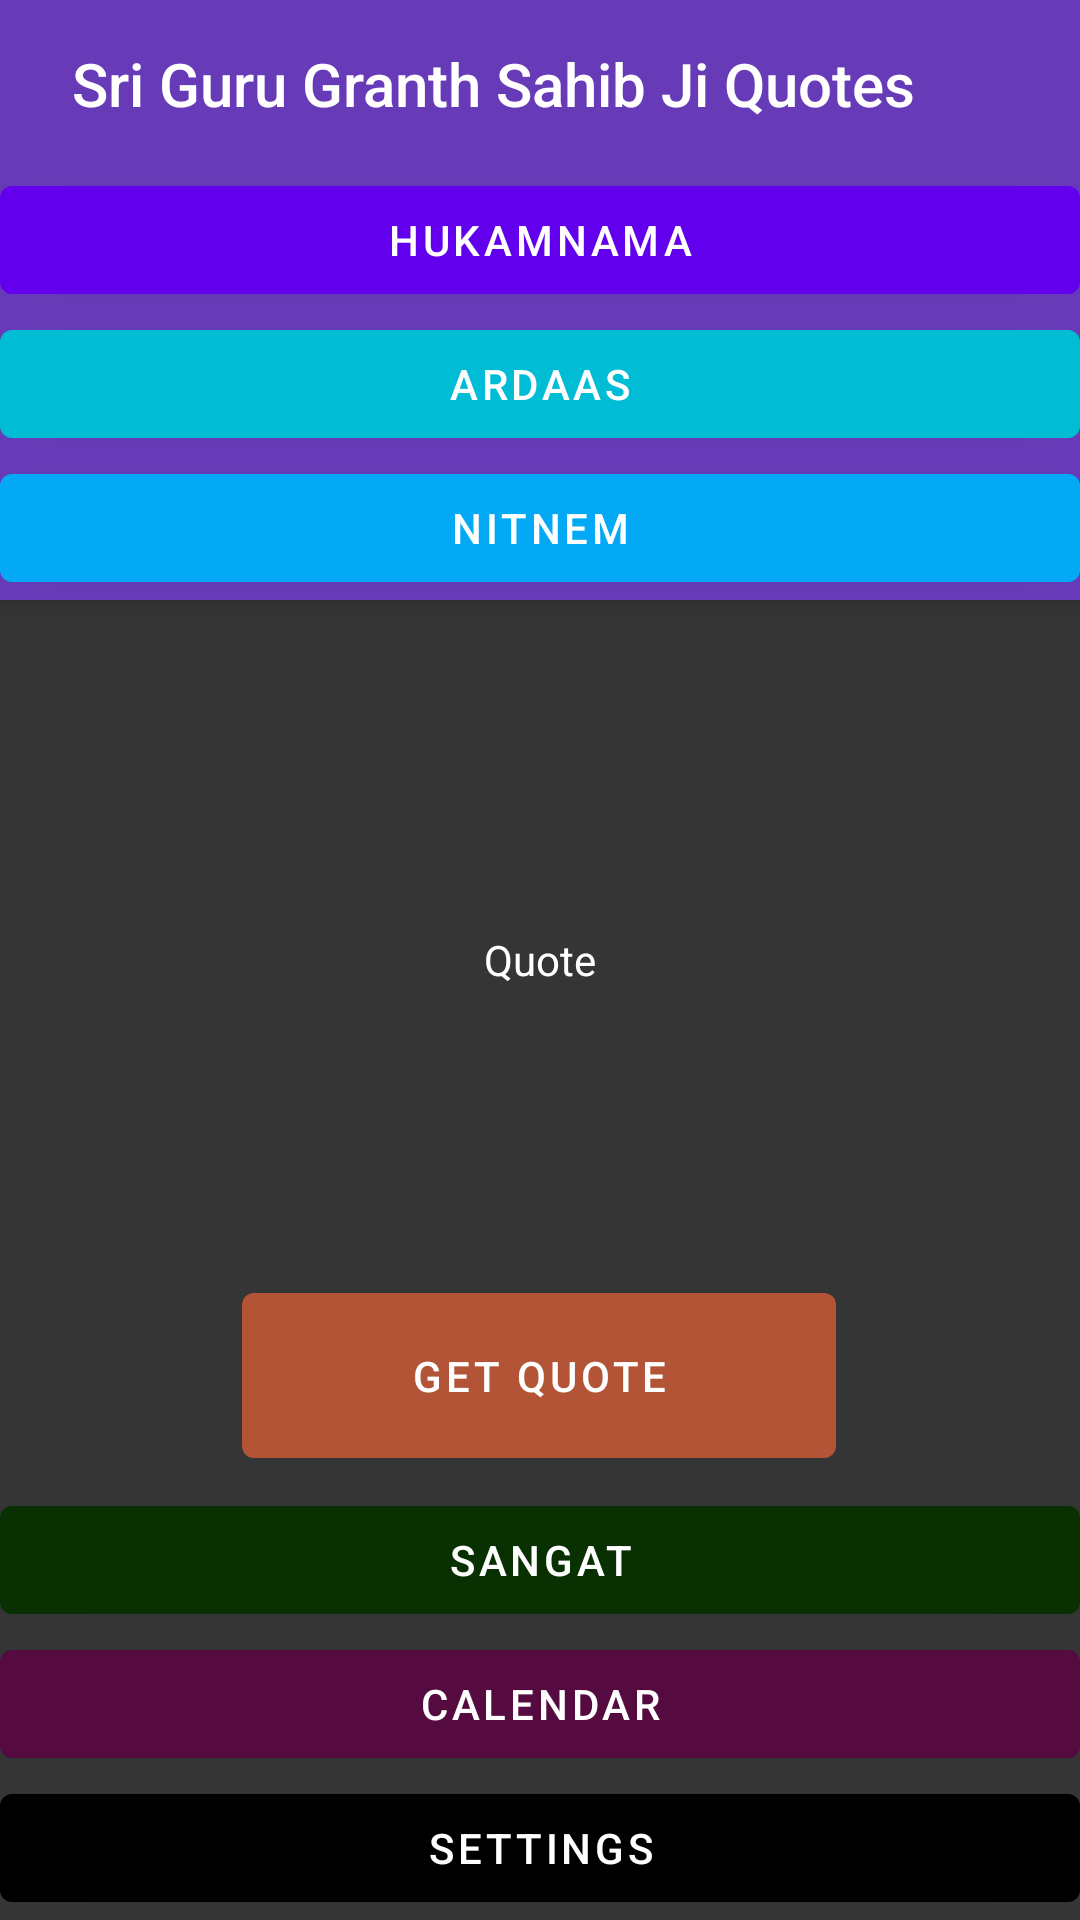

Produce the Android XML layout that renders to this screen, including the resource entries it uses.
<!-- AndroidManifest.xml: activity theme Theme.SriGuruGranthSahibJiQuotes.NoActionBar -->
<!-- res/layout/activity_main.xml -->
<?xml version="1.0" encoding="utf-8"?>
<androidx.coordinatorlayout.widget.CoordinatorLayout xmlns:android="http://schemas.android.com/apk/res/android"
    xmlns:app="http://schemas.android.com/apk/res-auto"
    xmlns:tools="http://schemas.android.com/tools"
    android:layout_width="match_parent"
    android:layout_height="match_parent"
    tools:context=".MainActivity">

    <androidx.constraintlayout.widget.ConstraintLayout
        android:id="@+id/constraintLayout2"
        android:layout_width="match_parent"
        android:layout_height="match_parent">

        <Button
            android:id="@+id/button8"
            android:layout_width="match_parent"
            android:layout_height="wrap_content"
            android:layout_marginBottom="48dp"
            android:text="@string/message_calendar"
            app:backgroundTint="#550A40"
            app:layout_constraintBottom_toBottomOf="parent"
            app:layout_constraintEnd_toEndOf="parent"
            app:layout_constraintHorizontal_bias="0.0"
            app:layout_constraintStart_toStartOf="parent" />

        <Button
            android:id="@+id/button22"
            android:layout_width="match_parent"
            android:layout_height="wrap_content"
            android:layout_marginBottom="96dp"
            android:text="@string/message_sangat"
            app:backgroundTint="#083001"
            app:layout_constraintBottom_toBottomOf="parent"
            app:layout_constraintEnd_toEndOf="parent"
            app:layout_constraintHorizontal_bias="0.0"
            app:layout_constraintStart_toStartOf="parent" />

        <Button
            android:id="@+id/button7"
            android:layout_width="198dp"
            android:layout_height="67dp"
            android:layout_marginBottom="148dp"
            android:text="@string/message_quote"
            app:backgroundTint="#B35436"
            app:layout_constraintBottom_toBottomOf="parent"
            app:layout_constraintEnd_toEndOf="parent"
            app:layout_constraintHorizontal_bias="0.497"
            app:layout_constraintStart_toStartOf="parent" />

        <Button
            android:id="@+id/button"
            android:layout_width="match_parent"
            android:layout_height="wrap_content"
            android:text="@string/action_settings"
            app:backgroundTint="#000000"
            app:layout_constraintBottom_toBottomOf="parent"
            app:layout_constraintEnd_toEndOf="parent"
            app:layout_constraintStart_toStartOf="parent" />

        <androidx.viewpager.widget.ViewPager
            android:id="@+id/view_pager"
            android:layout_width="match_parent"
            android:layout_height="match_parent"
            android:background="#353535"
            app:layout_behavior="@string/appbar_scrolling_view_behavior" >

        </androidx.viewpager.widget.ViewPager>

    </androidx.constraintlayout.widget.ConstraintLayout>

    <com.google.android.material.appbar.AppBarLayout
        android:layout_width="match_parent"
        android:layout_height="wrap_content"
        android:background="#673AB7"
        android:theme="@style/Theme.SriGuruGranthSahibJiQuotes.AppBarOverlay">

        <androidx.constraintlayout.widget.ConstraintLayout
            android:layout_width="match_parent"
            android:layout_height="match_parent">

            <ImageView
                android:id="@+id/imageView3"
                android:layout_width="66dp"
                android:layout_height="54dp"
                android:layout_centerHorizontal="true"
                android:layout_centerVertical="true"
                android:gravity="center"
                app:layout_constraintEnd_toEndOf="parent"
                app:layout_constraintTop_toTopOf="parent"
                app:srcCompat="@drawable/khanda" />

            <TextView
                android:id="@+id/title"
                android:layout_width="329dp"
                android:layout_height="wrap_content"
                android:gravity="center"
                android:minHeight="?actionBarSize"
                android:padding="@dimen/appbar_padding"
                android:text="@string/app_name"
                android:textAppearance="@style/TextAppearance.Widget.AppCompat.Toolbar.Title"
                app:layout_constraintStart_toStartOf="parent"
                app:layout_constraintTop_toTopOf="parent" />

        </androidx.constraintlayout.widget.ConstraintLayout>

        <Button
            android:id="@+id/button3"
            android:layout_width="match_parent"
            android:layout_height="wrap_content"
            android:text="@string/message_hukamnama" />

        <Button
            android:id="@+id/button4"
            android:layout_width="match_parent"
            android:layout_height="wrap_content"
            android:text="@string/message_ardaas"
            app:backgroundTint="#00BCD4" />

        <Button
            android:id="@+id/button5"
            android:layout_width="match_parent"
            android:layout_height="wrap_content"
            android:text="@string/message_nitnem"
            app:backgroundTint="#03A9F4" />

    </com.google.android.material.appbar.AppBarLayout>

    <RelativeLayout
        android:layout_width="match_parent"
        android:layout_height="match_parent"
        app:layout_anchor="@+id/constraintLayout2"
        app:layout_anchorGravity="center">

        <TextView
            android:id="@+id/Quote"
            android:layout_width="wrap_content"
            android:layout_height="wrap_content"
            android:layout_centerInParent="true"
            android:lineSpacingExtra="20dp"
            android:text="@string/tab_Final_Quote"
            android:textColor="#FFFFFF"
            app:drawableTint="#FFFFFF" />

    </RelativeLayout>

</androidx.coordinatorlayout.widget.CoordinatorLayout>
<!-- resources referenced by this layout -->
<resources>
  <string name="action_settings">Settings</string>
  <string name="app_name">Sri Guru Granth Sahib Ji Quotes</string>
  <string name="message_ardaas">Ardaas</string>
  <string name="message_calendar">Calendar</string>
  <string name="message_hukamnama">Hukamnama</string>
  <string name="message_nitnem">Nitnem</string>
  <string name="message_quote">Get Quote</string>
  <string name="message_sangat">Sangat</string>
  <string name="tab_Final_Quote">Quote</string>
  <style name="Theme.SriGuruGranthSahibJiQuotes.AppBarOverlay" parent="ThemeOverlay.AppCompat.Dark.ActionBar" />
  <style name="Theme.SriGuruGranthSahibJiQuotes.NoActionBar">
          <item name="windowActionBar">false</item>
          <item name="windowNoTitle">true</item>
      </style>
</resources>
